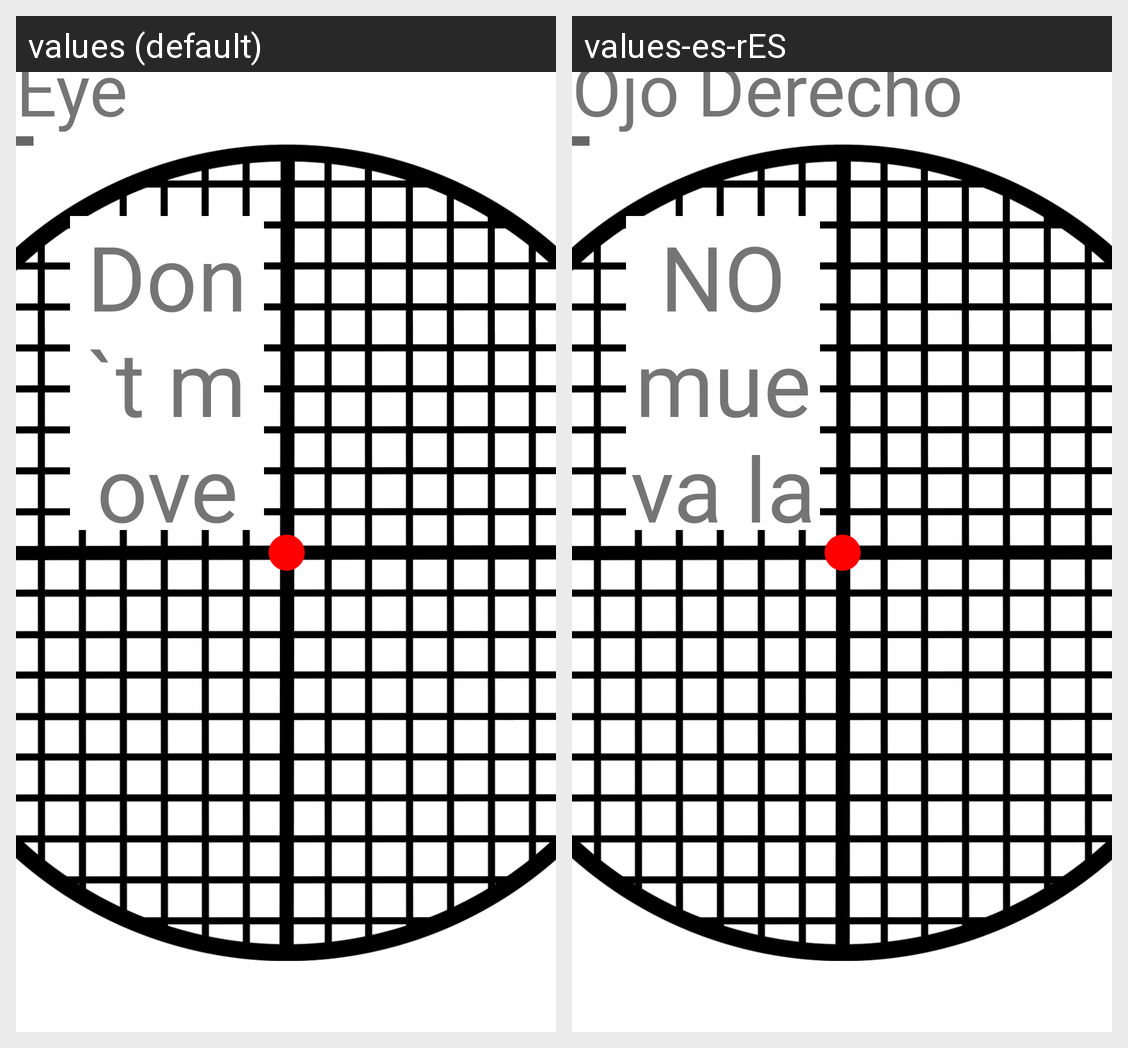

Here is an Android app screen in its default locale and in the app's own translations. Write out the translated-string differences for the strings that appear on this screen.
Android screen res/layout/activity_map_test_right.xml rendered under 2 locales, left to right: values (default), values-es-rES. Device: Nexus 5 (rendered at 1080×1920; each locale shown at half size, 540×960, under a caption strip naming it); theme Theme.MaculaRehab.
Strings drawn on this screen, with the default value and each locale's value (text and hints the layout hard-codes, and strings that could not be matched under every locale, appear in the picture but are not listed):

dot_instruction
  values: Don`t move your head and look at the centre dot
  values-es-rES: NO mueva la cabeza y mire el punto central

first_test_right
  values: First Test Right Eye
  values-es-rES: Primera Prueba Ojo Derecho
